Dataset: Data (GitHub, gtmray/gesture_controlled_gaming). Classes: down, left, right.

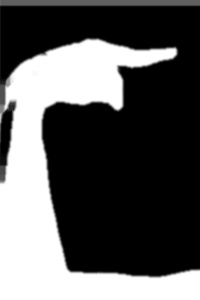
Label: right

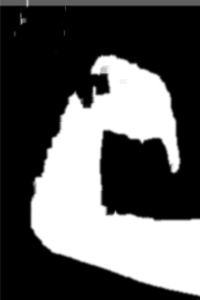
Label: down

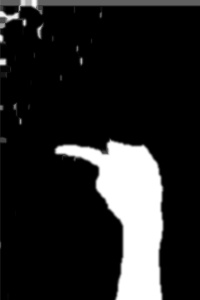
Label: left

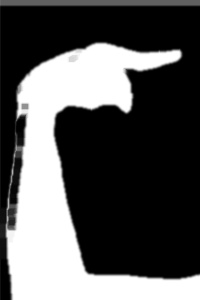
Label: right

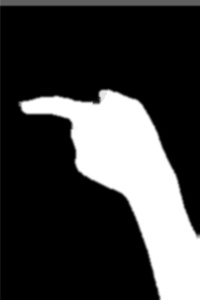
Label: left

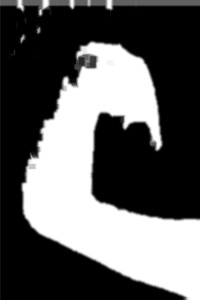
Label: down
